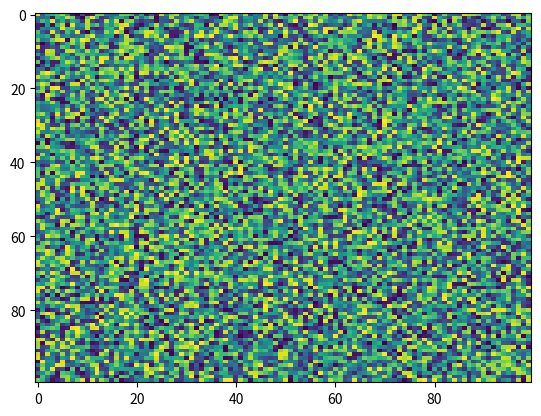

The script that saved this image:
import matplotlib.pyplot as plt
import numpy as np
X = np.random.rand(100, 100)
plt.imshow(alpha=None, aspect='auto', X=X, resample=None, vmin=None, vmax=None, norm=None, interpolation='nearest', cmap='viridis', interpolation_stage=None)
